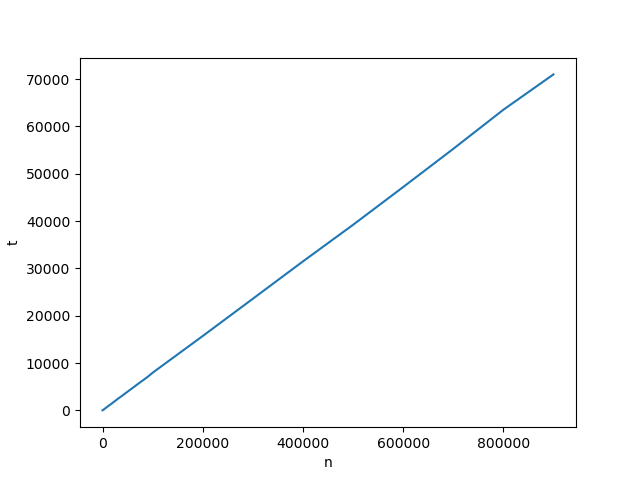

The table this chart was drawn from, first rows:
n, t
10, 0
20, 0
30, 1
40, 2
50, 2
60, 3
70, 4
80, 5
90, 5
100, 6
200, 13
300, 21
400, 29
500, 38
600, 45
700, 53
800, 62
900, 70
1000, 79
2000, 159
3000, 241
4000, 323
5000, 405
6000, 483
7000, 565
8000, 643
9000, 722
10000, 809
20000, 1586
30000, 2398
40000, 3171
50000, 3961
60000, 4745
70000, 5536
80000, 6304
90000, 7086
100000, 7963
200000, 15724
300000, 23597
400000, 31491
500000, 39221
600000, 47201
700000, 55272
800000, 63537
900000, 71010
